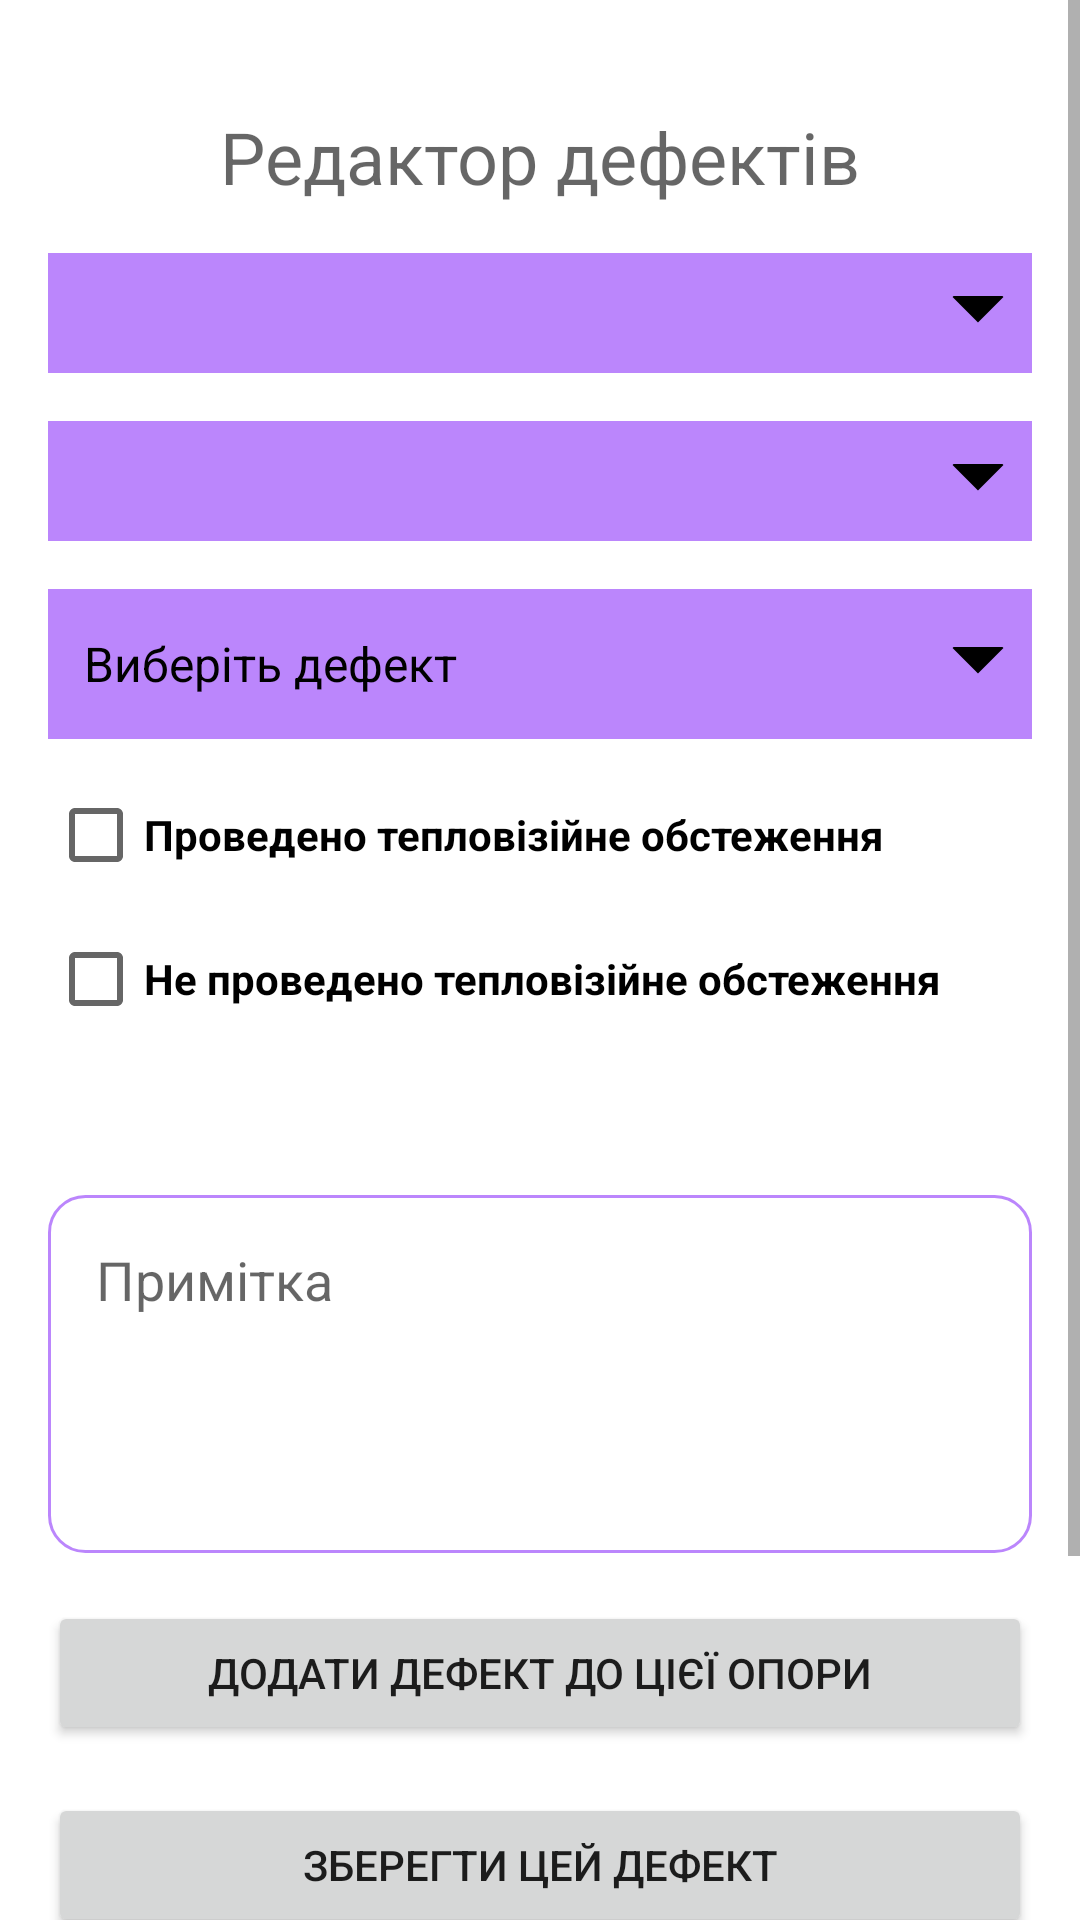

Reconstruct the res/layout file that produces this screen, plus the resources it refers to.
<!-- AndroidManifest.xml: application theme Theme.DefectFinder -->
<!-- res/layout/activity_edit_defect.xml -->
<?xml version="1.0" encoding="utf-8"?>
<androidx.constraintlayout.widget.ConstraintLayout xmlns:android="http://schemas.android.com/apk/res/android"
    xmlns:app="http://schemas.android.com/apk/res-auto"
    xmlns:tools="http://schemas.android.com/tools"
    android:layout_width="match_parent"
    android:layout_height="wrap_content"
    tools:context=".EditDefect">


    <ScrollView
        android:id="@+id/scroll"
        android:layout_width="match_parent"
        android:layout_height="match_parent"
        android:fillViewport="true"
        app:layout_constraintEnd_toEndOf="parent"
        app:layout_constraintStart_toStartOf="parent"
        app:layout_constraintTop_toTopOf="parent">

        <LinearLayout
            android:layout_width="match_parent"
            android:layout_height="wrap_content"
            android:orientation="vertical">

            <LinearLayout
                android:id="@+id/first_defect"
                android:layout_width="match_parent"
                android:layout_height="wrap_content"
                android:orientation="vertical"
                app:layout_constraintEnd_toEndOf="parent"
                app:layout_constraintStart_toStartOf="parent"
                app:layout_constraintTop_toTopOf="parent">

                <TextView
                    android:id="@+id/activity_name"
                    android:layout_width="match_parent"
                    android:layout_height="wrap_content"
                    android:layout_marginTop="36dp"
                    android:text="@string/defect_editor"
                    android:textAlignment="center"
                    android:textAppearance="@style/TextAppearance.MaterialComponents.Headline3"
                    android:textSize="24sp"
                    app:layout_constraintEnd_toEndOf="parent"
                    app:layout_constraintStart_toStartOf="parent"
                    app:layout_constraintTop_toTopOf="parent" />

                <Spinner
                    android:id="@+id/opr_spinner"
                    android:layout_width="match_parent"
                    android:layout_height="40dp"
                    android:layout_marginStart="16dp"
                    android:layout_marginTop="16dp"
                    android:layout_marginEnd="16dp"
                    android:background="@drawable/spinner_bg"
                    app:layout_constraintEnd_toEndOf="parent"
                    app:layout_constraintStart_toStartOf="parent"
                    app:layout_constraintTop_toBottomOf="@id/activity_name" />

                <Spinner
                    android:id="@+id/defect_spinner"
                    android:layout_width="match_parent"
                    android:layout_height="40dp"
                    android:layout_marginStart="16dp"
                    android:layout_marginTop="16dp"
                    android:layout_marginEnd="16dp"
                    android:background="@drawable/spinner_bg"
                    app:layout_constraintEnd_toEndOf="parent"
                    app:layout_constraintStart_toStartOf="parent"
                    app:layout_constraintTop_toBottomOf="@id/opr_spinner" />

                <TextView
                    android:id="@+id/searchableSpinner"
                    android:layout_width="match_parent"
                    android:layout_height="50dp"
                    android:background="@drawable/spinner_bg"
                    android:padding="12dp"
                    android:layout_marginStart="16dp"
                    android:layout_marginTop="16dp"
                    android:layout_marginEnd="16dp"
                    android:textSize="16sp"
                    android:textColor="@color/black"
                    android:gravity="center|left"
                    android:text="Виберіть дефект"
                    app:layout_constraintEnd_toEndOf="parent"
                    app:layout_constraintStart_toStartOf="parent"
                    app:layout_constraintTop_toBottomOf="@id/defect_spinner" />

                <LinearLayout
                    android:id="@+id/thermal_box"
                    android:layout_width="match_parent"
                    android:layout_height="wrap_content"
                    android:orientation="vertical"
                    android:layout_marginStart="16dp"
                    android:layout_marginEnd="16dp"
                    android:layout_marginTop="8dp">

                    <CheckBox
                        android:id="@+id/cb_thermal_done"
                        android:layout_width="match_parent"
                        android:layout_height="wrap_content"
                        android:text="@string/thermal_done_ok"
                        android:textStyle="bold" />

                    <CheckBox
                        android:id="@+id/cb_thermal_not_done"
                        android:layout_width="match_parent"
                        android:layout_height="wrap_content"
                        android:text="@string/thermal_not_done"
                        android:textStyle="bold" />

                    <LinearLayout
                        android:id="@+id/defects_box"
                        android:layout_width="match_parent"
                        android:layout_height="wrap_content"
                        android:orientation="vertical"
                        android:layout_marginStart="24dp"
                        android:visibility="gone">

                        <CheckBox
                            android:id="@+id/cb_defects_found"
                            android:layout_width="match_parent"
                            android:layout_height="wrap_content"
                            android:text="@string/defects_found" />

                        <CheckBox
                            android:id="@+id/cb_defects_absent"
                            android:layout_width="match_parent"
                            android:layout_height="wrap_content"
                            android:text="@string/defects_absent" />
                    </LinearLayout>
                </LinearLayout>


                <GridView
                    android:id="@+id/photo_layout"
                    android:layout_width="match_parent"
                    android:layout_height="wrap_content"
                    android:layout_centerInParent="true"
                    android:layout_marginStart="16dp"
                    android:layout_marginTop="16dp"
                    android:layout_marginEnd="16dp"
                    android:layout_marginBottom="16dp"
                    android:horizontalSpacing="5dp"
                    android:numColumns="3"
                    android:stretchMode="columnWidth"
                    android:verticalSpacing="5dp"
                    app:layout_constraintEnd_toEndOf="parent"
                    app:layout_constraintStart_toStartOf="parent"
                    app:layout_constraintTop_toBottomOf="@id/searchableSpinner" />
            </LinearLayout>

            <EditText
                android:id="@+id/adds"
                android:inputType="textMultiLine"
                android:lines="4"
                android:minLines="4"
                android:maxLines="5"
                android:gravity="top|left"
                android:hint="@string/note"
                android:background="@drawable/edit_text_border"
                android:layout_margin="16dp"
                android:padding="16dp"
                android:layout_height="wrap_content"
                android:layout_width="match_parent"
                android:scrollbars="vertical"
                app:layout_constraintTop_toBottomOf="@id/photo_layout"
                app:layout_constraintBottom_toTopOf="@id/add_defect"
                app:layout_constraintStart_toStartOf="parent"
                app:layout_constraintEnd_toEndOf="parent"
                />

            <Button
                android:id="@+id/add_defect"
                android:layout_width="match_parent"
                android:layout_height="wrap_content"
                android:layout_marginStart="16dp"
                android:layout_marginEnd="16dp"
                android:layout_marginBottom="16dp"
                android:text="@string/add_defect_here"
                app:layout_constraintEnd_toEndOf="parent"
                app:layout_constraintStart_toStartOf="parent"
                app:layout_constraintTop_toBottomOf="@id/first_defect"/>

            <Button
                android:id="@+id/save_defect"
                android:layout_width="match_parent"
                android:layout_height="wrap_content"
                android:layout_marginStart="16dp"
                android:layout_marginEnd="16dp"
                android:layout_marginBottom="16dp"
                android:text="@string/save_current_defect"
                app:layout_constraintEnd_toEndOf="parent"
                app:layout_constraintStart_toStartOf="parent"
                app:layout_constraintTop_toBottomOf="@id/add_defect" />

            <Button
                android:id="@+id/delete_defect"
                android:layout_width="match_parent"
                android:layout_height="wrap_content"
                android:layout_marginStart="16dp"
                android:layout_marginEnd="16dp"
                android:layout_marginBottom="16dp"
                android:text="@string/delete_current_defect"
                app:layout_constraintEnd_toEndOf="parent"
                app:layout_constraintStart_toStartOf="parent"
                app:layout_constraintTop_toBottomOf="@id/save_defect"/>

            <Button
                android:id="@+id/continue_btn"
                android:layout_width="match_parent"
                android:layout_height="wrap_content"
                android:layout_marginStart="16dp"
                android:layout_marginEnd="16dp"
                android:layout_marginBottom="16dp"
                android:text="@string/go_continue"
                app:layout_constraintBottom_toBottomOf="parent"
                app:layout_constraintEnd_toEndOf="parent"
                app:layout_constraintStart_toStartOf="parent" />

        </LinearLayout>
    </ScrollView>
</androidx.constraintlayout.widget.ConstraintLayout>
<!-- resources referenced by this layout -->
<resources>
  <!-- drawable edit_text_border (drawable) -->
  <shape
      xmlns:android="http://schemas.android.com/apk/res/android"
      android:shape="rectangle">
      <solid
          android:color="@android:color/transparent"/>
  
      <corners
          android:bottomRightRadius="12dp"
          android:bottomLeftRadius="12dp"
          android:topLeftRadius="12dp"
          android:topRightRadius="12dp"/>
      <stroke
          android:color="@color/purple_200"
          android:width="1dp"/>
  </shape>
  <!-- drawable spinner_bg (drawable) -->
  <?xml version="1.0" encoding="utf-8"?>
  <layer-list xmlns:android="http://schemas.android.com/apk/res/android">
      <item>
          <shape android:shape="rectangle">
              <solid android:color="@color/purple_200"/>
              <corners android:radius="0dp" />
          </shape>
      </item>
      <item android:gravity="center_vertical|right" android:right="8dp">
          <layer-list>
              <item android:width="12dp" android:height="12dp"  android:gravity="center" android:bottom="10dp">
                  <rotate
                      android:fromDegrees="45"
                      android:toDegrees="45">
                      <shape android:shape="rectangle">
                          <solid android:color="#000000" />
                          <stroke android:color="#000000" android:width="1dp"/>
                      </shape>
                  </rotate>
              </item>
              <item android:width="20dp" android:height="10dp" android:bottom="21dp" android:gravity="center">
                  <shape android:shape="rectangle">
                      <solid android:color="@color/purple_200"/>
                  </shape>
              </item>
          </layer-list>
      </item>
  </layer-list>
  <string name="add_defect_here">Додати дефект до цієї опори</string>
  <string name="defect_editor">Редактор дефектів</string>
  <string name="defects_absent">Дефекти відсутні</string>
  <string name="defects_found">Виявлено дефекти</string>
  <string name="delete_current_defect">Видалити цей дефект</string>
  <string name="go_continue">Продовжити</string>
  <string name="note">Примітка</string>
  <string name="save_current_defect">Зберегти цей дефект</string>
  <string name="thermal_done_ok">Проведено тепловізійне обстеження</string>
  <string name="thermal_not_done">Не проведено тепловізійне обстеження</string>
  <style name="Theme.DefectFinder" parent="Theme.MaterialComponents.DayNight.DarkActionBar">
          
          <item name="colorPrimary">@color/purple_500</item>
          <item name="colorPrimaryVariant">@color/purple_700</item>
          <item name="colorOnPrimary">@color/white</item>
          
          <item name="colorSecondary">@color/teal_200</item>
          <item name="colorSecondaryVariant">@color/teal_700</item>
          <item name="colorOnSecondary">@color/black</item>
          
          <item name="android:statusBarColor" tools:targetApi="l">?attr/colorPrimaryVariant</item>
          
          <item name="android:windowOptOutEdgeToEdgeEnforcement" tools:targetApi="35">true</item>
          
      </style>
  <!-- not gathered from this repository: default colours our renderer supplied (Android Studio template values) -->
  <color name="purple_200">#FFBB86FC</color>
  <color name="purple_500">#FF6200EE</color>
  <color name="purple_700">#FF3700B3</color>
  <color name="teal_200">#FF03DAC5</color>
  <color name="teal_700">#FF018786</color>
  <color name="black">#FF000000</color>
  <color name="white">#FFFFFFFF</color>
</resources>
